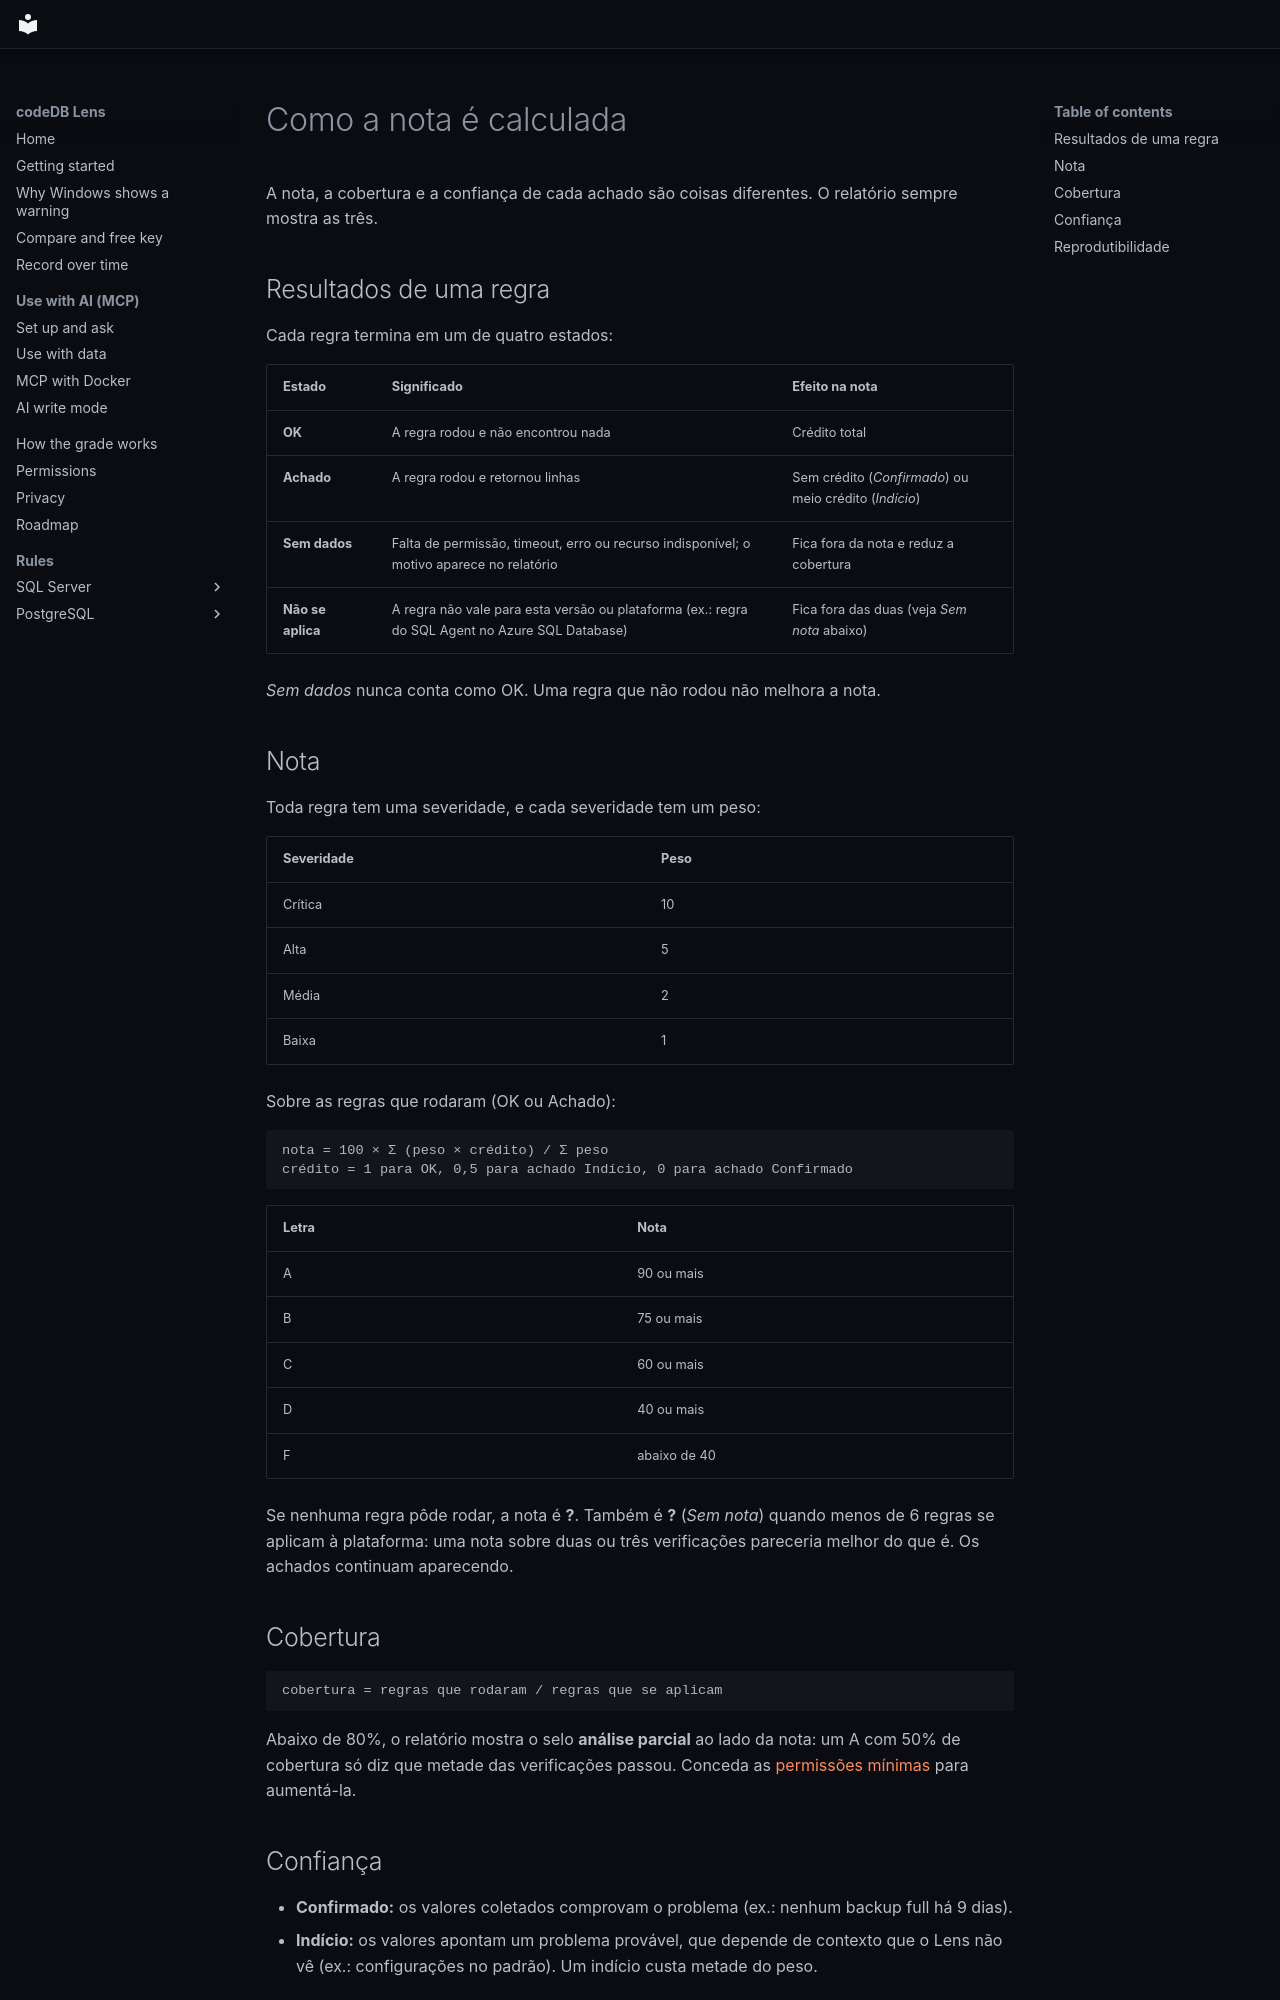

repository: codedb-io/codedb-lens · page: pt-BR/methodology/index.html · generator: mkdocs

# Como a nota é calculada

A nota, a cobertura e a confiança de cada achado são coisas diferentes. O relatório sempre mostra as três.

## Resultados de uma regra

Cada regra termina em um de quatro estados:

| Estado | Significado | Efeito na nota |
|---|---|---|
| **OK** | A regra rodou e não encontrou nada | Crédito total |
| **Achado** | A regra rodou e retornou linhas | Sem crédito (*Confirmado*) ou meio crédito (*Indício*) |
| **Sem dados** | Falta de permissão, timeout, erro ou recurso indisponível; o motivo aparece no relatório | Fica fora da nota e reduz a cobertura |
| **Não se aplica** | A regra não vale para esta versão ou plataforma (ex.: regra do SQL Agent no Azure SQL Database) | Fica fora das duas (veja *Sem nota* abaixo) |

*Sem dados* nunca conta como OK. Uma regra que não rodou não melhora a nota.

## Nota

Toda regra tem uma severidade, e cada severidade tem um peso:

| Severidade | Peso |
|---|---|
| Crítica | 10 |
| Alta | 5 |
| Média | 2 |
| Baixa | 1 |

Sobre as regras que rodaram (OK ou Achado):

```
nota = 100 × Σ (peso × crédito) / Σ peso
crédito = 1 para OK, 0,5 para achado Indício, 0 para achado Confirmado
```

| Letra | Nota |
|---|---|
| A | 90 ou mais |
| B | 75 ou mais |
| C | 60 ou mais |
| D | 40 ou mais |
| F | abaixo de 40 |

Se nenhuma regra pôde rodar, a nota é **?**. Também é **?** (*Sem nota*) quando menos de 6 regras
se aplicam à plataforma: uma nota sobre duas ou três verificações pareceria melhor do que é. Os achados continuam aparecendo.

## Cobertura

```
cobertura = regras que rodaram / regras que se aplicam
```

Abaixo de 80%, o relatório mostra o selo **análise parcial** ao lado da nota: um A com 50% de cobertura só diz que
metade das verificações passou. Conceda as [permissões mínimas](permissions.md) para aumentá-la.

## Confiança

- **Confirmado:** os valores coletados comprovam o problema (ex.: nenhum backup full há 9 dias).
- **Indício:** os valores apontam um problema provável, que depende de contexto que o Lens não vê (ex.: configurações
  no padrão). Um indício custa metade do peso.
